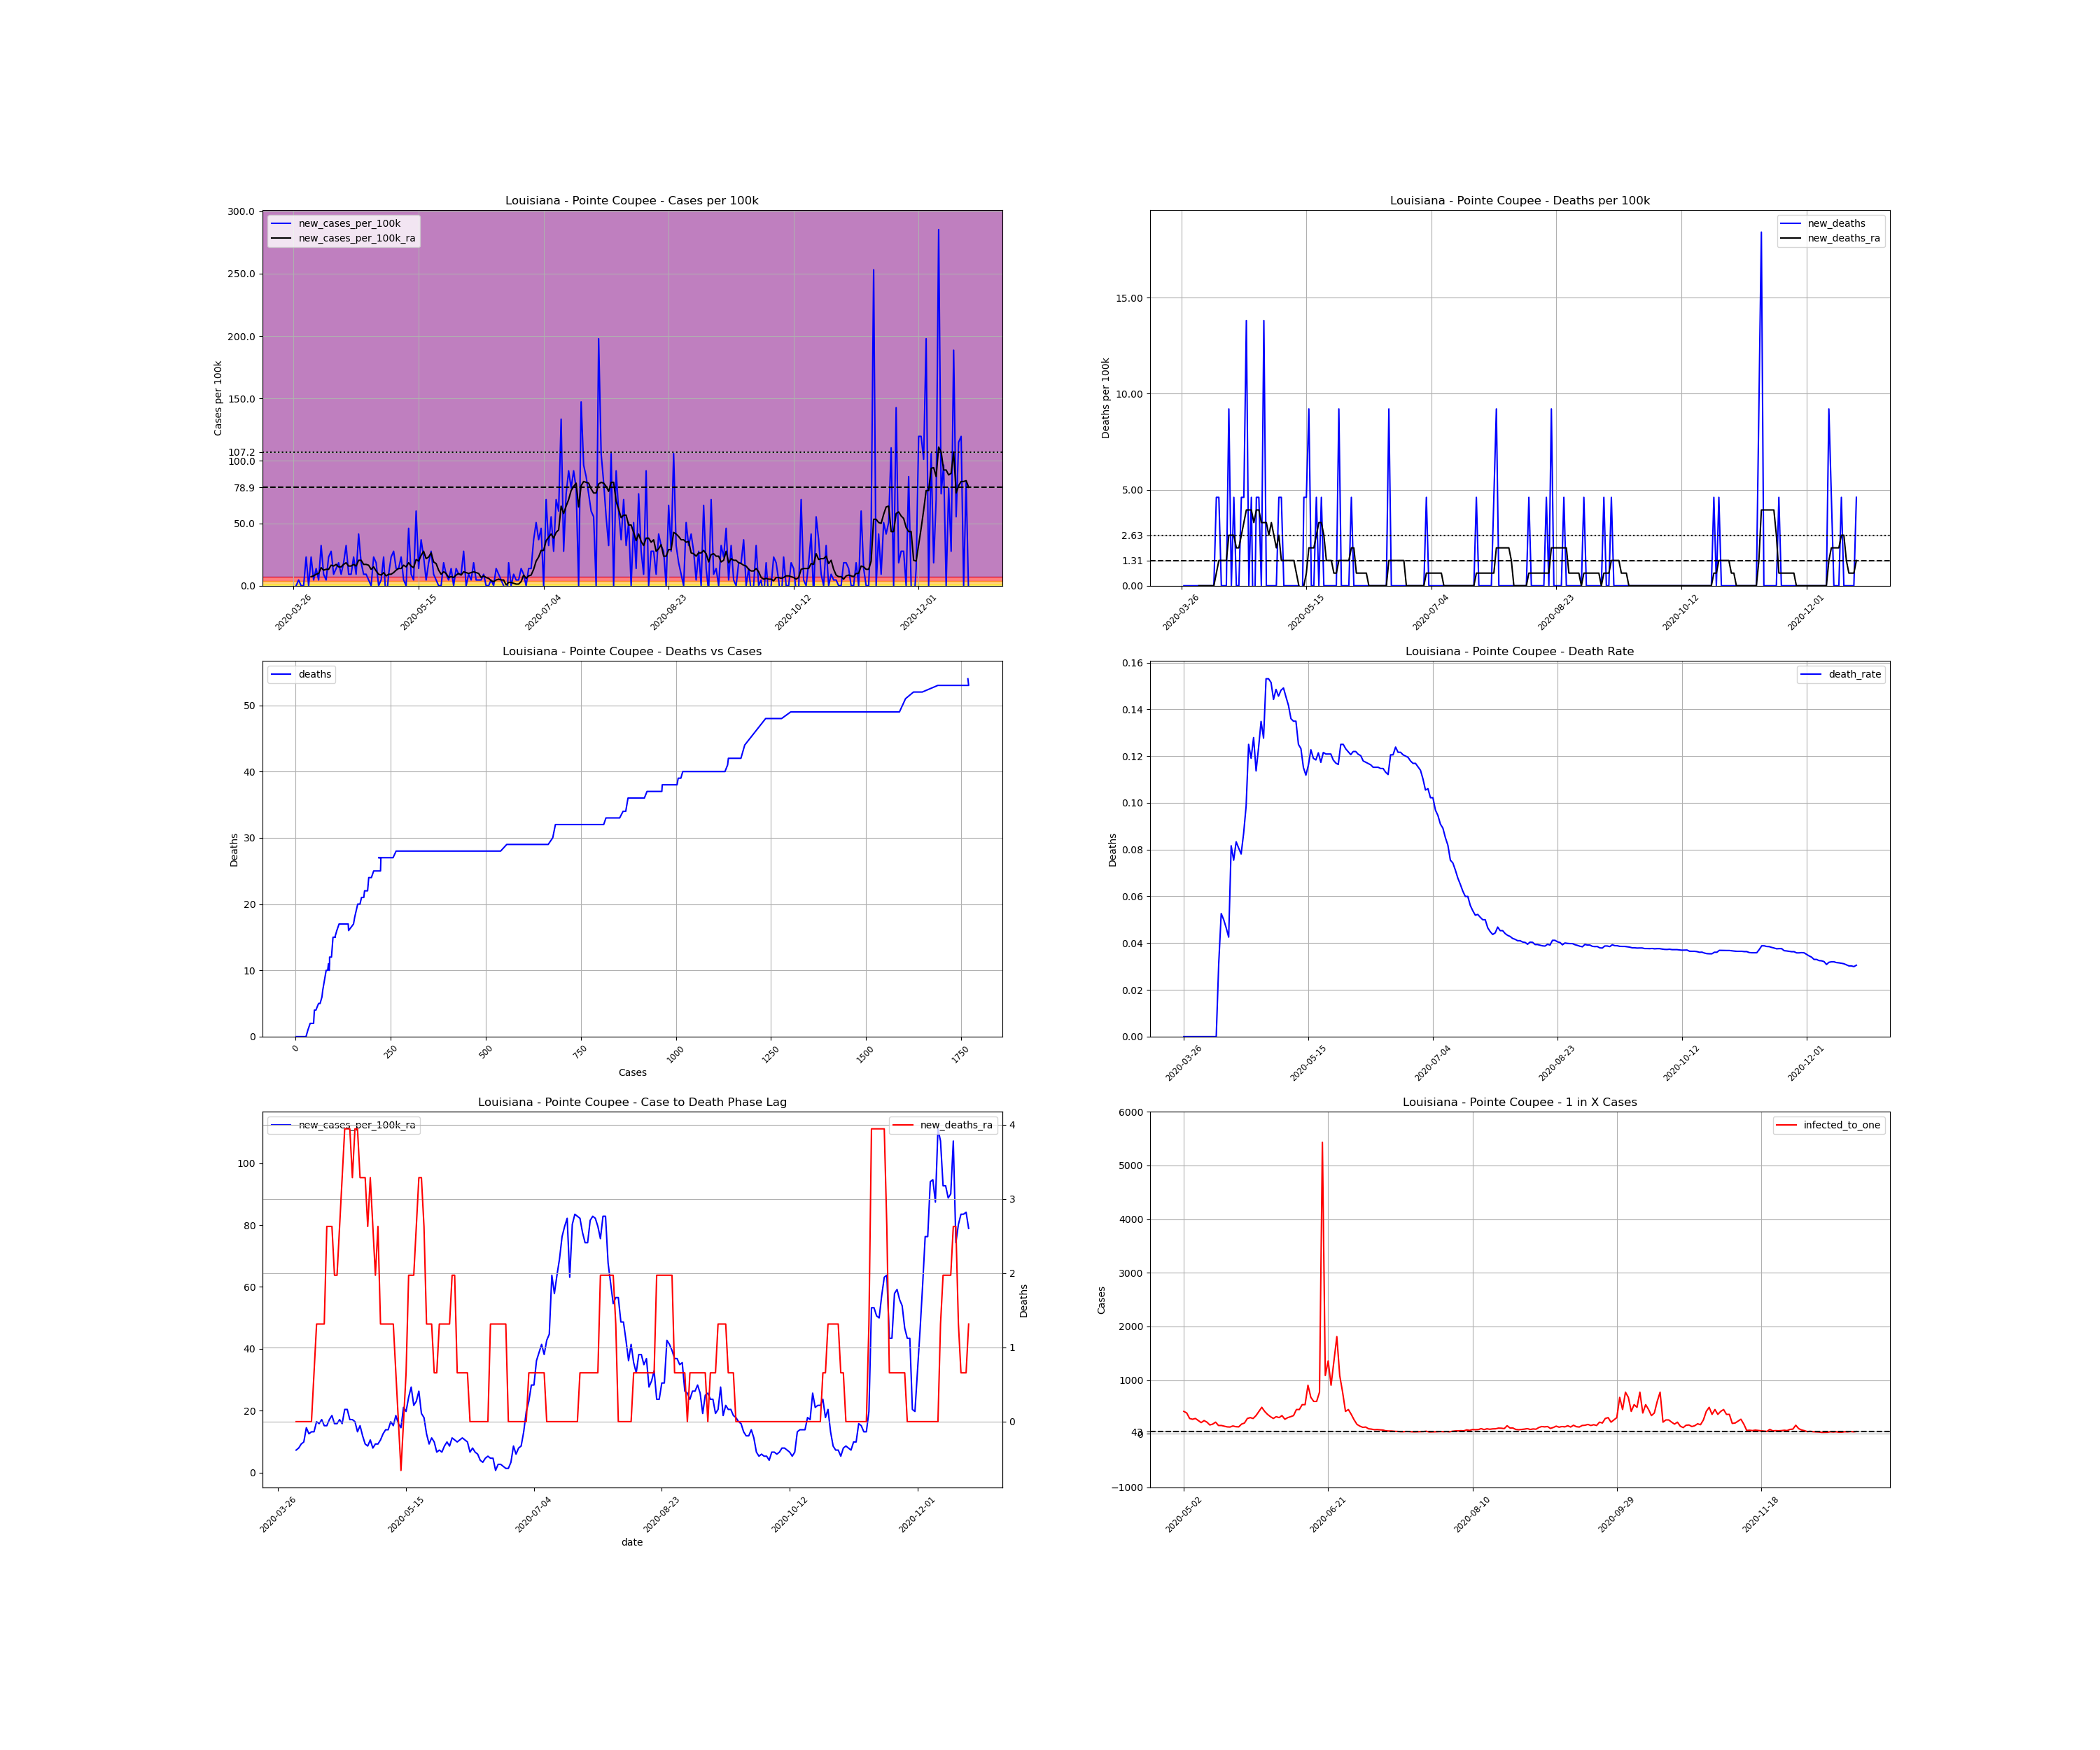

Data behind this chart, as committed beside it:
, date, county, state, fips, cases, deaths, COUNTY, STNAME, CTYNAME, POPESTIMATE2019, cases_per_100k, deaths_per_100k, death_rate, new_cases, new_cases_per_100k, new_deaths, new_cases_per_100k_ra, new_deaths_ra, active_cases, infected_to_one
432740, 2020-03-26, Pointe Coupee, Louisiana, 22077, 1, 0.0, 77, Louisiana, Pointe Coupee, 21730, 4.602, 0.0, 0.0, , , , , , , 
432741, 2020-03-27, Pointe Coupee, Louisiana, 22077, 1, 0.0, 77, Louisiana, Pointe Coupee, 21730, 4.602, 0.0, 0.0, 0.0, 0.0, 0.0, , , , 
432742, 2020-03-28, Pointe Coupee, Louisiana, 22077, 2, 0.0, 77, Louisiana, Pointe Coupee, 21730, 9.204, 0.0, 0.0, 1.0, 4.602, 0.0, , , , 
432743, 2020-03-29, Pointe Coupee, Louisiana, 22077, 2, 0.0, 77, Louisiana, Pointe Coupee, 21730, 9.204, 0.0, 0.0, 0.0, 0.0, 0.0, , , , 
432744, 2020-03-30, Pointe Coupee, Louisiana, 22077, 2, 0.0, 77, Louisiana, Pointe Coupee, 21730, 9.204, 0.0, 0.0, 0.0, 0.0, 0.0, , , , 
432745, 2020-03-31, Pointe Coupee, Louisiana, 22077, 7, 0.0, 77, Louisiana, Pointe Coupee, 21730, 32.21, 0.0, 0.0, 5.0, 23.01, 0.0, , , , 
432746, 2020-04-01, Pointe Coupee, Louisiana, 22077, 7, 0.0, 77, Louisiana, Pointe Coupee, 21730, 32.21, 0.0, 0.0, 0.0, 0.0, 0.0, , , , 
432747, 2020-04-02, Pointe Coupee, Louisiana, 22077, 12, 0.0, 77, Louisiana, Pointe Coupee, 21730, 55.22, 0.0, 0.0, 5.0, 23.01, 0.0, 7.232, 0.0, , 
432748, 2020-04-03, Pointe Coupee, Louisiana, 22077, 13, 0.0, 77, Louisiana, Pointe Coupee, 21730, 59.83, 0.0, 0.0, 1.0, 4.602, 0.0, 7.889, 0.0, 12.0, 452.7
432749, 2020-04-04, Pointe Coupee, Louisiana, 22077, 16, 0.0, 77, Louisiana, Pointe Coupee, 21730, 73.63, 0.0, 0.0, 3.0, 13.81, 0.0, 9.204, 0.0, 15.0, 362.2
432750, 2020-04-05, Pointe Coupee, Louisiana, 22077, 17, 0.0, 77, Louisiana, Pointe Coupee, 21730, 78.23, 0.0, 0.0, 1.0, 4.602, 0.0, 9.861, 0.0, 15.0, 362.2
432751, 2020-04-06, Pointe Coupee, Louisiana, 22077, 24, 0.0, 77, Louisiana, Pointe Coupee, 21730, 110.4, 0.0, 0.0, 7.0, 32.21, 0.0, 14.46, 0.0, 22.0, 246.9
432752, 2020-04-07, Pointe Coupee, Louisiana, 22077, 26, 0.0, 77, Louisiana, Pointe Coupee, 21730, 119.7, 0.0, 0.0, 2.0, 9.204, 0.0, 12.49, 0.0, 24.0, 226.4
432753, 2020-04-08, Pointe Coupee, Louisiana, 22077, 27, 0.0, 77, Louisiana, Pointe Coupee, 21730, 124.3, 0.0, 0.0, 1.0, 4.602, 0.0, 13.15, 0.0, 20.0, 271.6
432754, 2020-04-09, Pointe Coupee, Louisiana, 22077, 32, 1.0, 77, Louisiana, Pointe Coupee, 21730, 147.3, 4.602, 0.03125, 5.0, 23.01, 4.602, 13.15, 0.6574, 25.0, 217.3
432755, 2020-04-10, Pointe Coupee, Louisiana, 22077, 38, 2.0, 77, Louisiana, Pointe Coupee, 21730, 174.9, 9.204, 0.05263, 6.0, 27.61, 4.602, 16.44, 1.315, 26.0, 208.9
432756, 2020-04-11, Pointe Coupee, Louisiana, 22077, 40, 2.0, 77, Louisiana, Pointe Coupee, 21730, 184.1, 9.204, 0.05, 2.0, 9.204, 0.0, 15.78, 1.315, 27.0, 201.2
432757, 2020-04-12, Pointe Coupee, Louisiana, 22077, 43, 2.0, 77, Louisiana, Pointe Coupee, 21730, 197.9, 9.204, 0.04651, 3.0, 13.81, 0.0, 17.09, 1.315, 27.0, 201.2
432758, 2020-04-13, Pointe Coupee, Louisiana, 22077, 47, 2.0, 77, Louisiana, Pointe Coupee, 21730, 216.3, 9.204, 0.04255, 4.0, 18.41, 0.0, 15.12, 1.315, 30.0, 181.1
432759, 2020-04-14, Pointe Coupee, Louisiana, 22077, 49, 4.0, 77, Louisiana, Pointe Coupee, 21730, 225.5, 18.41, 0.08163, 2.0, 9.204, 9.204, 15.12, 2.63, 25.0, 217.3
432760, 2020-04-15, Pointe Coupee, Louisiana, 22077, 53, 4.0, 77, Louisiana, Pointe Coupee, 21730, 243.9, 18.41, 0.07547, 4.0, 18.41, 0.0, 17.09, 2.63, 27.0, 201.2
432761, 2020-04-16, Pointe Coupee, Louisiana, 22077, 60, 5.0, 77, Louisiana, Pointe Coupee, 21730, 276.1, 23.01, 0.08333, 7.0, 32.21, 4.602, 18.41, 2.63, 33.0, 164.6
432762, 2020-04-17, Pointe Coupee, Louisiana, 22077, 62, 5.0, 77, Louisiana, Pointe Coupee, 21730, 285.3, 23.01, 0.08065, 2.0, 9.204, 0.0, 15.78, 1.972, 30.0, 181.1
432763, 2020-04-18, Pointe Coupee, Louisiana, 22077, 64, 5.0, 77, Louisiana, Pointe Coupee, 21730, 294.5, 23.01, 0.07812, 2.0, 9.204, 0.0, 15.78, 1.972, 26.0, 208.9
432764, 2020-04-19, Pointe Coupee, Louisiana, 22077, 69, 6.0, 77, Louisiana, Pointe Coupee, 21730, 317.5, 27.61, 0.08696, 5.0, 23.01, 4.602, 17.09, 2.63, 29.0, 187.3
432765, 2020-04-20, Pointe Coupee, Louisiana, 22077, 71, 7.0, 77, Louisiana, Pointe Coupee, 21730, 326.7, 32.21, 0.09859, 2.0, 9.204, 4.602, 15.78, 3.287, 28.0, 194
432766, 2020-04-21, Pointe Coupee, Louisiana, 22077, 80, 10.0, 77, Louisiana, Pointe Coupee, 21730, 368.2, 46.02, 0.125, 9.0, 41.42, 13.81, 20.38, 3.945, 33.0, 164.6
432767, 2020-04-22, Pointe Coupee, Louisiana, 22077, 84, 10.0, 77, Louisiana, Pointe Coupee, 21730, 386.6, 46.02, 0.119, 4.0, 18.41, 0.0, 20.38, 3.945, 35.0, 155.2
432768, 2020-04-23, Pointe Coupee, Louisiana, 22077, 86, 11.0, 77, Louisiana, Pointe Coupee, 21730, 395.8, 50.62, 0.1279, 2.0, 9.204, 4.602, 17.09, 3.945, 33.0, 164.6
432769, 2020-04-24, Pointe Coupee, Louisiana, 22077, 88, 10.0, 77, Louisiana, Pointe Coupee, 21730, 405, 46.02, 0.1136, 2.0, 9.204, -4.602, 17.09, 3.287, 28.0, 194
432770, 2020-04-25, Pointe Coupee, Louisiana, 22077, 89, 11.0, 77, Louisiana, Pointe Coupee, 21730, 409.6, 50.62, 0.1236, 1.0, 4.602, 4.602, 16.44, 3.945, 27.0, 201.2
432771, 2020-04-26, Pointe Coupee, Louisiana, 22077, 89, 12.0, 77, Louisiana, Pointe Coupee, 21730, 409.6, 55.22, 0.1348, 0.0, 0.0, 4.602, 13.15, 3.945, 25.0, 217.3
432772, 2020-04-27, Pointe Coupee, Louisiana, 22077, 94, 12.0, 77, Louisiana, Pointe Coupee, 21730, 432.6, 55.22, 0.1277, 5.0, 23.01, 0.0, 15.12, 3.287, 25.0, 217.3
432773, 2020-04-28, Pointe Coupee, Louisiana, 22077, 98, 15.0, 77, Louisiana, Pointe Coupee, 21730, 451, 69.03, 0.1531, 4.0, 18.41, 13.81, 11.83, 3.287, 27.0, 201.2
432774, 2020-04-29, Pointe Coupee, Louisiana, 22077, 98, 15.0, 77, Louisiana, Pointe Coupee, 21730, 451, 69.03, 0.1531, 0.0, 0.0, 0.0, 9.204, 3.287, 18.0, 301.8
432775, 2020-04-30, Pointe Coupee, Louisiana, 22077, 99, 15.0, 77, Louisiana, Pointe Coupee, 21730, 455.6, 69.03, 0.1515, 1.0, 4.602, 0.0, 8.546, 2.63, 15.0, 362.2
432776, 2020-05-01, Pointe Coupee, Louisiana, 22077, 104, 15.0, 77, Louisiana, Pointe Coupee, 21730, 478.6, 69.03, 0.1442, 5.0, 23.01, 0.0, 10.52, 3.287, 18.0, 301.8
432777, 2020-05-02, Pointe Coupee, Louisiana, 22077, 101, 15.0, 77, Louisiana, Pointe Coupee, 21730, 464.8, 69.03, 0.1485, -3.0, -13.81, 0.0, 7.889, 2.63, 13.0, 417.9
432778, 2020-05-03, Pointe Coupee, Louisiana, 22077, 103, 15.0, 77, Louisiana, Pointe Coupee, 21730, 474, 69.03, 0.1456, 2.0, 9.204, 0.0, 9.204, 1.972, 14.0, 388
432779, 2020-05-04, Pointe Coupee, Louisiana, 22077, 108, 16.0, 77, Louisiana, Pointe Coupee, 21730, 497, 73.63, 0.1481, 5.0, 23.01, 4.602, 9.204, 2.63, 19.0, 285.9
432780, 2020-05-05, Pointe Coupee, Louisiana, 22077, 114, 17.0, 77, Louisiana, Pointe Coupee, 21730, 524.6, 78.23, 0.1491, 6.0, 27.61, 4.602, 10.52, 1.315, 20.0, 271.6
432781, 2020-05-06, Pointe Coupee, Louisiana, 22077, 117, 17.0, 77, Louisiana, Pointe Coupee, 21730, 538.4, 78.23, 0.1453, 3.0, 13.81, 0.0, 12.49, 1.315, 19.0, 285.9
432782, 2020-05-07, Pointe Coupee, Louisiana, 22077, 120, 17.0, 77, Louisiana, Pointe Coupee, 21730, 552.2, 78.23, 0.1417, 3.0, 13.81, 0.0, 13.81, 1.315, 22.0, 246.9
432783, 2020-05-08, Pointe Coupee, Louisiana, 22077, 125, 17.0, 77, Louisiana, Pointe Coupee, 21730, 575.2, 78.23, 0.136, 5.0, 23.01, 0.0, 13.81, 1.315, 26.0, 208.9
432784, 2020-05-09, Pointe Coupee, Louisiana, 22077, 126, 17.0, 77, Louisiana, Pointe Coupee, 21730, 579.8, 78.23, 0.1349, 1.0, 4.602, 0.0, 16.44, 1.315, 22.0, 246.9
432785, 2020-05-10, Pointe Coupee, Louisiana, 22077, 126, 17.0, 77, Louisiana, Pointe Coupee, 21730, 579.8, 78.23, 0.1349, 0.0, 0.0, 0.0, 15.12, 1.315, 25.0, 217.3
432786, 2020-05-11, Pointe Coupee, Louisiana, 22077, 136, 17.0, 77, Louisiana, Pointe Coupee, 21730, 625.9, 78.23, 0.125, 10.0, 46.02, 0.0, 18.41, 0.6574, 33.0, 164.6
432787, 2020-05-12, Pointe Coupee, Louisiana, 22077, 138, 17.0, 77, Louisiana, Pointe Coupee, 21730, 635.1, 78.23, 0.1232, 2.0, 9.204, 0.0, 15.78, 0.0, 30.0, 181.1
432788, 2020-05-13, Pointe Coupee, Louisiana, 22077, 139, 16.0, 77, Louisiana, Pointe Coupee, 21730, 639.7, 73.63, 0.1151, 1.0, 4.602, -4.602, 14.46, -0.6574, 25.0, 217.3
432789, 2020-05-14, Pointe Coupee, Louisiana, 22077, 152, 17.0, 77, Louisiana, Pointe Coupee, 21730, 699.5, 78.23, 0.1118, 13.0, 59.83, 4.602, 21.04, 0.0, 35.0, 155.2
432790, 2020-05-15, Pointe Coupee, Louisiana, 22077, 155, 18.0, 77, Louisiana, Pointe Coupee, 21730, 713.3, 82.83, 0.1161, 3.0, 13.81, 4.602, 19.72, 0.6574, 35.0, 155.2
432791, 2020-05-16, Pointe Coupee, Louisiana, 22077, 163, 20.0, 77, Louisiana, Pointe Coupee, 21730, 750.1, 92.04, 0.1227, 8.0, 36.82, 9.204, 24.32, 1.972, 38.0, 143
432792, 2020-05-17, Pointe Coupee, Louisiana, 22077, 168, 20.0, 77, Louisiana, Pointe Coupee, 21730, 773.1, 92.04, 0.119, 5.0, 23.01, 0.0, 27.61, 1.972, 42.0, 129.3
432793, 2020-05-18, Pointe Coupee, Louisiana, 22077, 169, 20.0, 77, Louisiana, Pointe Coupee, 21730, 777.7, 92.04, 0.1183, 1.0, 4.602, 0.0, 21.69, 1.972, 43.0, 126.3
432794, 2020-05-19, Pointe Coupee, Louisiana, 22077, 173, 21.0, 77, Louisiana, Pointe Coupee, 21730, 796.1, 96.64, 0.1214, 4.0, 18.41, 4.602, 23.01, 2.63, 37.0, 146.8
432795, 2020-05-20, Pointe Coupee, Louisiana, 22077, 179, 21.0, 77, Louisiana, Pointe Coupee, 21730, 823.7, 96.64, 0.1173, 6.0, 27.61, 0.0, 26.3, 3.287, 41.0, 132.5
432796, 2020-05-21, Pointe Coupee, Louisiana, 22077, 181, 22.0, 77, Louisiana, Pointe Coupee, 21730, 832.9, 101.2, 0.1215, 2.0, 9.204, 4.602, 19.07, 3.287, 42.0, 129.3
432797, 2020-05-22, Pointe Coupee, Louisiana, 22077, 182, 22.0, 77, Louisiana, Pointe Coupee, 21730, 837.6, 101.2, 0.1209, 1.0, 4.602, 0.0, 17.75, 2.63, 30.0, 181.1
432798, 2020-05-23, Pointe Coupee, Louisiana, 22077, 182, 22.0, 77, Louisiana, Pointe Coupee, 21730, 837.6, 101.2, 0.1209, 0.0, 0.0, 0.0, 12.49, 1.315, 27.0, 201.2
432799, 2020-05-24, Pointe Coupee, Louisiana, 22077, 182, 22.0, 77, Louisiana, Pointe Coupee, 21730, 837.6, 101.2, 0.1209, 0.0, 0.0, 0.0, 9.204, 1.315, 19.0, 285.9
... 211 more rows
